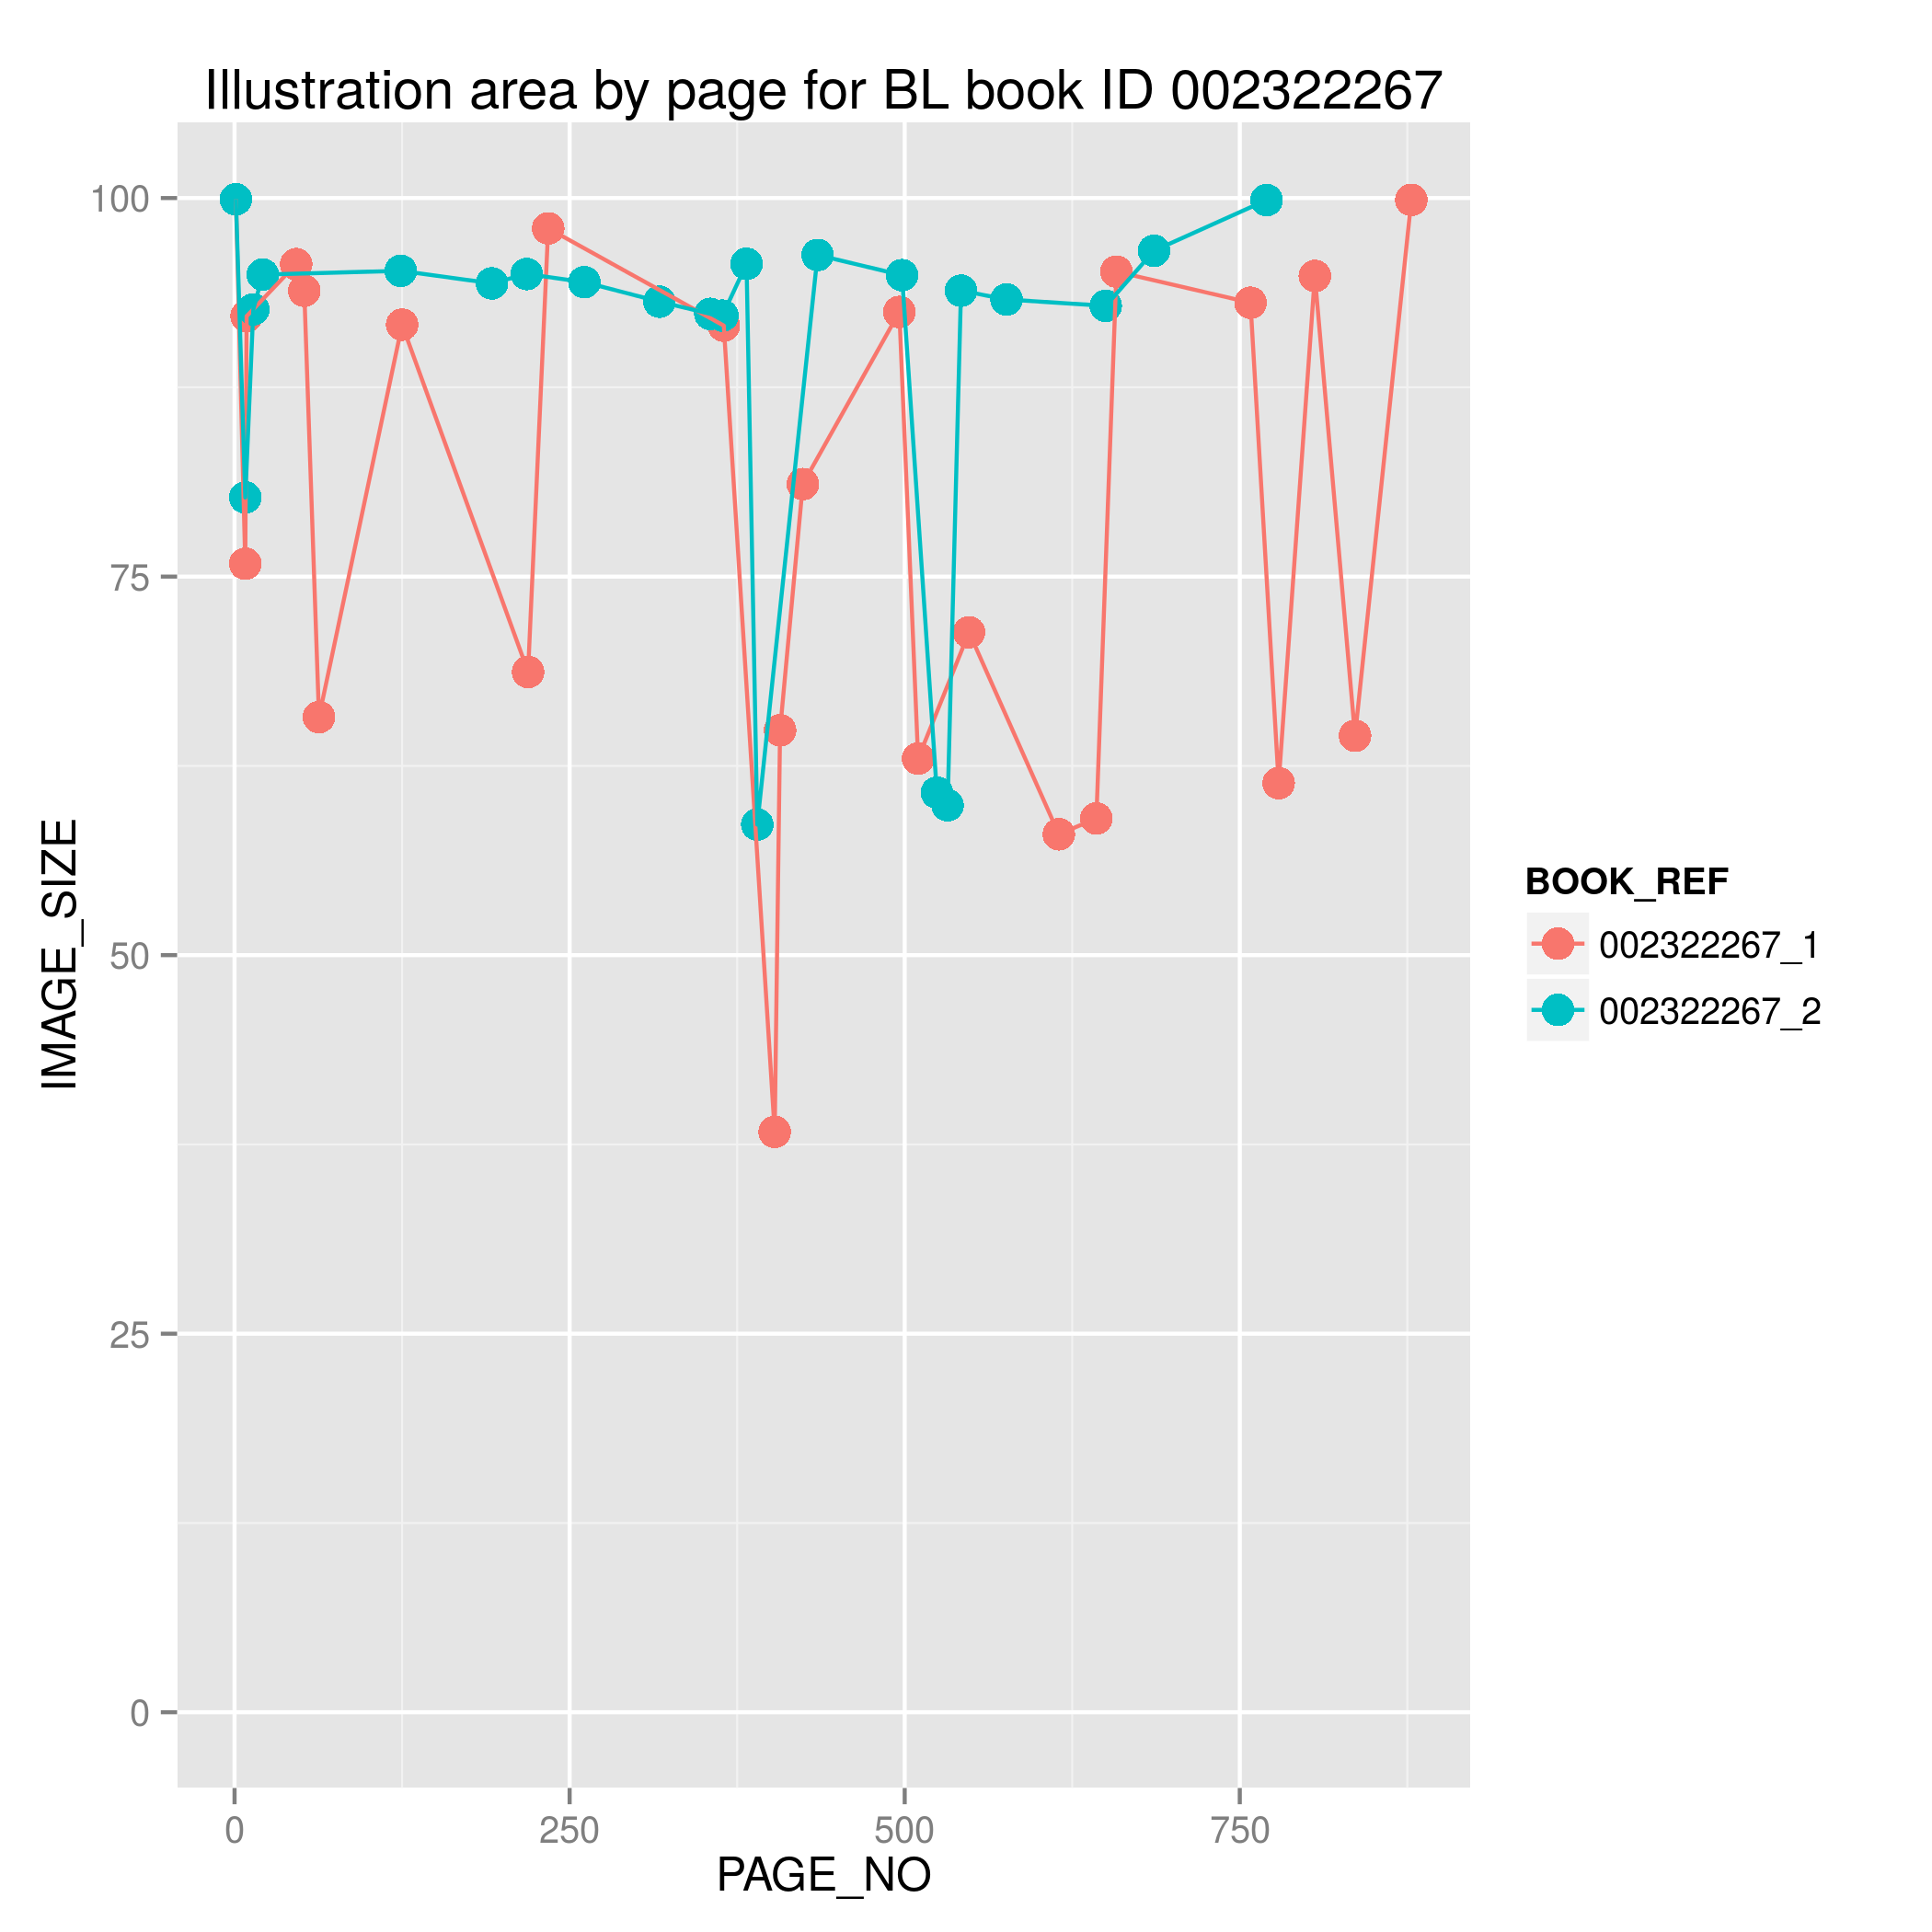

Data behind this chart, as committed beside it:
PAGE_NO_ORIGINAL, BOOK_REF, PAGE_NO, X, Y, WIDTH, HEIGHT, IMAGE_SIZE, RACE
01_000001, 002322267_1, 1, 0, 0, 2080, 2655, 99.91, 
01_000008, 002322267_1, 8, 28, 342, 1933, 1945, 75.85, 
01_000009, 002322267_1, 9, 4, 4, 2029, 2429, 92.19, 
01_000046, 002322267_1, 46, 3, 19, 2056, 2409, 95.64, 
01_000052, 002322267_1, 52, 49, 12, 1950, 2472, 93.88, 
01_000063, 002322267_1, 63, 187, 156, 1616, 2046, 65.72, 
01_000125, 002322267_1, 125, 49, 22, 1943, 2374, 91.64, 
01_000219, 002322267_1, 219, 120, 235, 1652, 1995, 68.7, 
01_000234, 002322267_1, 234, 18, 10, 1990, 2480, 98, 
01_000365, 002322267_1, 365, 77, 42, 1914, 2404, 91.58, 
01_000403, 002322267_1, 403, 412, 485, 1113, 1652, 38.33, 
01_000407, 002322267_1, 407, 101, 211, 1634, 1904, 64.85, 
01_000424, 002322267_1, 424, 79, 82, 1763, 2207, 81.11, 
01_000496, 002322267_1, 496, 38, 0, 1911, 2429, 92.48, 
01_000510, 002322267_1, 510, 208, 225, 1559, 1938, 62.98, 
01_000548, 002322267_1, 548, 236, 149, 1618, 2159, 71.32, 
01_000615, 002322267_1, 615, 141, 254, 1541, 1805, 57.98, 
01_000643, 002322267_1, 643, 217, 205, 1384, 2046, 59.03, 
01_000658, 002322267_1, 658, 21, 22, 1986, 2406, 95.14, 
01_000758, 002322267_1, 758, 34, 20, 1960, 2376, 93.09, 
01_000779, 002322267_1, 779, 102, 293, 1569, 1876, 61.36, 
01_000806, 002322267_1, 806, 42, 16, 1902, 2466, 94.85, 
01_000836, 002322267_1, 836, 205, 258, 1618, 1912, 64.49, 
01_000878, 002322267_1, 878, 0, 0, 2062, 2684, 99.88, 
02_000001, 002322267_2, 1, 0, 0, 2063, 2683, 99.91, 
02_000008, 002322267_2, 8, 82, 137, 1921, 2094, 80.23, 
02_000014, 002322267_2, 14, 7, 4, 1984, 2399, 92.65, 
02_000021, 002322267_2, 21, 0, 6, 2003, 2441, 94.95, 
02_000134, 002322267_2, 124, 34, 3, 1974, 2476, 95.19, 
02_000192, 002322267_2, 192, 43, 0, 1948, 2433, 94.36, 
02_000218, 002322267_2, 218, 6, 6, 1981, 2473, 94.98, 
02_000261, 002322267_2, 261, 3, 40, 1960, 2378, 94.45, 
02_000317, 002322267_2, 317, 65, 6, 1995, 2447, 93.16, 
02_000355, 002322267_2, 355, 4, 33, 1963, 2365, 92.35, 
02_000364, 002322267_2, 364, 36, 5, 1914, 2424, 92.24, 
02_000382, 002322267_2, 382, 47, 48, 1990, 2492, 95.66, 
02_000390, 002322267_2, 390, 225, 243, 1409, 1966, 58.63, 
02_000435, 002322267_2, 435, 11, 27, 1983, 2429, 96.24, 
02_000498, 002322267_2, 498, 16, 11, 1956, 2384, 94.91, 
02_000524, 002322267_2, 524, 187, 270, 1524, 1883, 60.73, 
02_000532, 002322267_2, 532, 200, 280, 1561, 1813, 59.9, 
02_000542, 002322267_2, 542, 44, 54, 1945, 2445, 93.88, 
02_000576, 002322267_2, 576, 49, 21, 1898, 2497, 93.3, 
02_000650, 002322267_2, 650, 49, 44, 1942, 2411, 92.88, 
02_000686, 002322267_2, 686, 15, 26, 1976, 2540, 96.52, 
02_000770, 002322267_2, 770, 0, 0, 2043, 2692, 99.87, 
